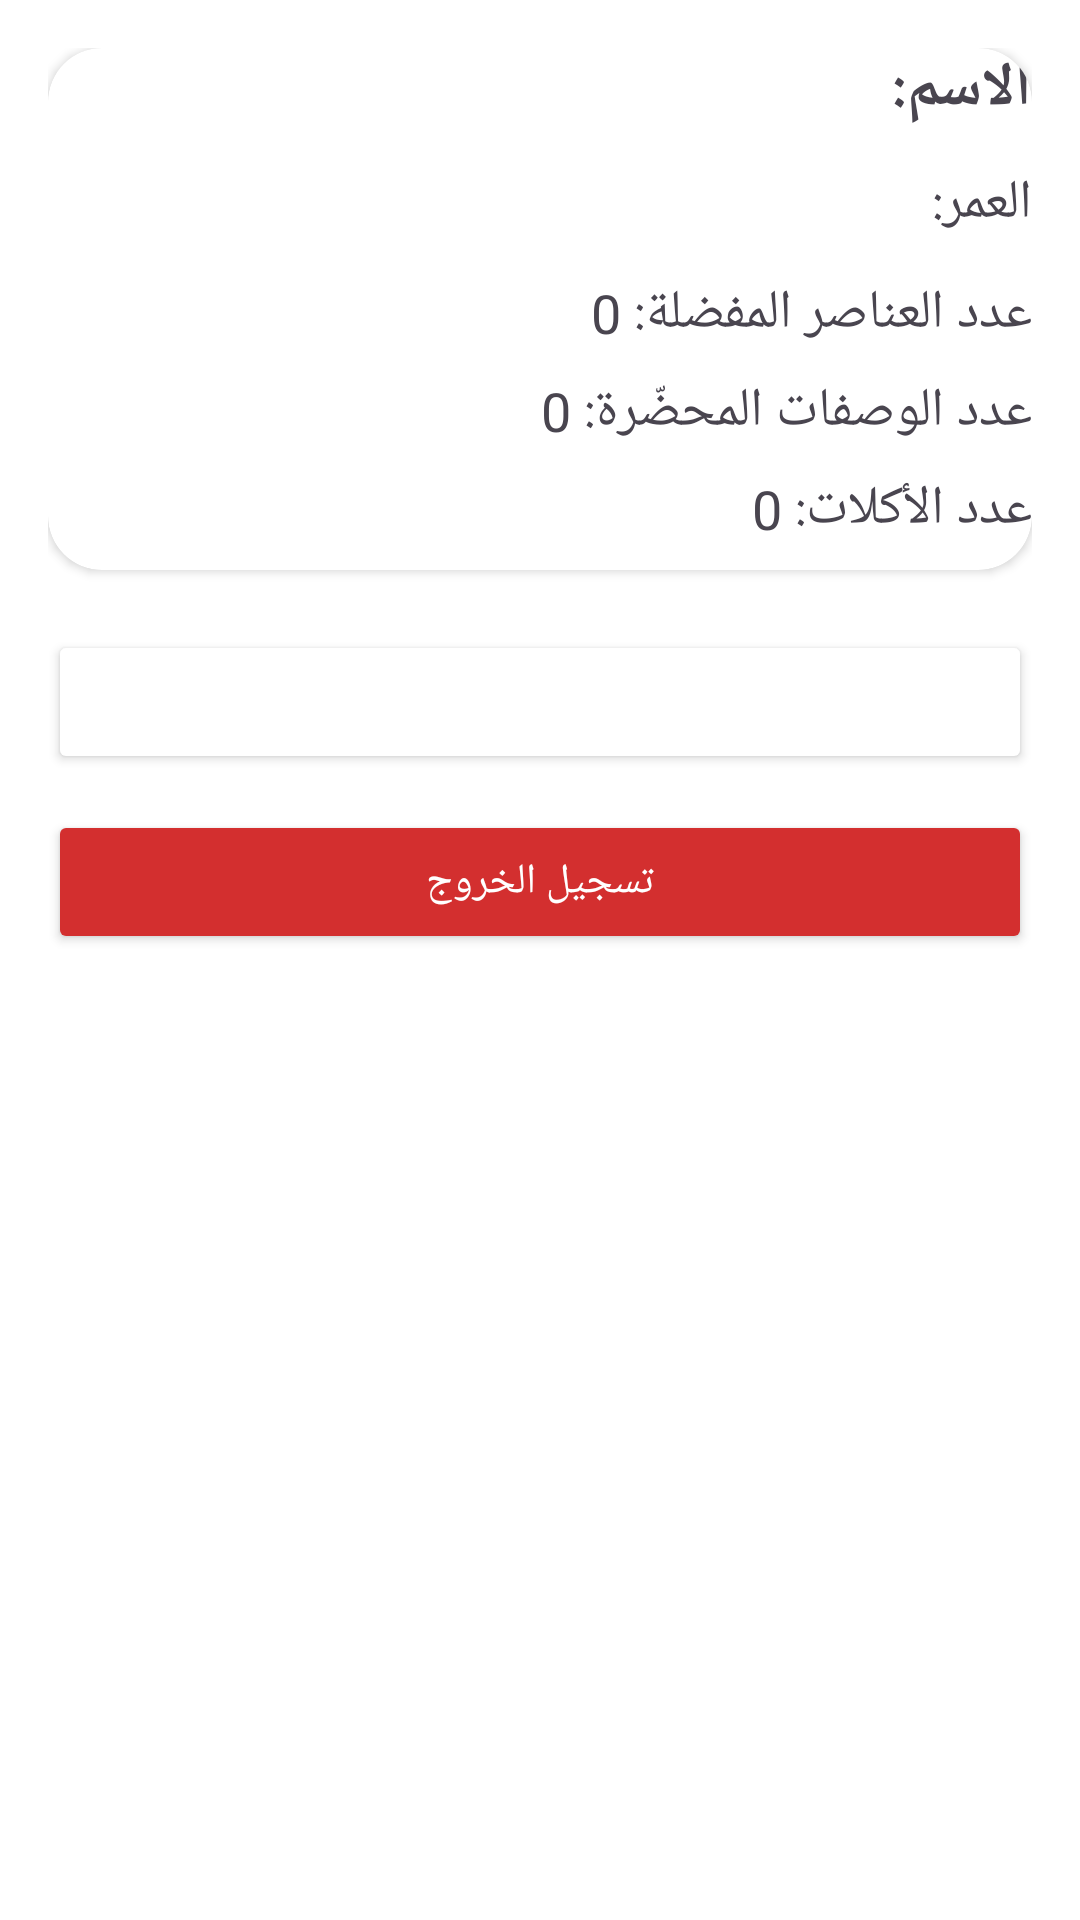

Android layout source for this screen:
<!-- AndroidManifest.xml: application theme Theme.AhmadR4_1 -->
<!-- res/layout/fragment_profile.xml -->
<?xml version="1.0" encoding="utf-8"?>

<ScrollView xmlns:android="http://schemas.android.com/apk/res/android"
    xmlns:app="http://schemas.android.com/apk/res-auto"
    android:layout_width="match_parent"
    android:layout_height="match_parent"
    android:padding="16dp"
    android:background="@android:color/white"
    android:layoutDirection="rtl">

    <LinearLayout
        android:orientation="vertical"
        android:layout_width="match_parent"
        android:layout_height="wrap_content">
        <androidx.cardview.widget.CardView
            android:layout_width="match_parent"
            android:layout_height="wrap_content"
            android:elevation="6dp"
            android:padding="20dp"
            app:cardCornerRadius="18dp"
            android:layout_marginBottom="20dp">

            <LinearLayout
                android:orientation="vertical"
                android:layout_width="match_parent"
                android:layout_height="wrap_content">

                <TextView
                    android:id="@+id/textUserName"
                    android:text="الاسم:"
                    android:textSize="20sp"
                    android:textStyle="bold"
                    android:layout_marginBottom="12dp"
                    android:layout_width="wrap_content"
                    android:layout_height="wrap_content"/>

                <TextView
                    android:id="@+id/textAge"
                    android:text="العمر:"
                    android:textSize="18sp"
                    android:layout_marginBottom="12dp"
                    android:layout_width="wrap_content"
                    android:layout_height="wrap_content"/>

                <TextView
                    android:id="@+id/textFavoritesCount"
                    android:text="عدد العناصر المفضلة: 0"
                    android:textSize="18sp"
                    android:layout_marginBottom="8dp"
                    android:layout_width="wrap_content"
                    android:layout_height="wrap_content"/>

                <TextView
                    android:id="@+id/textPreparedCount"
                    android:text="عدد الوصفات المحضّرة: 0"
                    android:textSize="18sp"
                    android:layout_marginBottom="8dp"
                    android:layout_width="wrap_content"
                    android:layout_height="wrap_content"/>

                <TextView
                    android:id="@+id/textCookedCount"
                    android:text="عدد الأكلات: 0"
                    android:textSize="18sp"
                    android:layout_marginBottom="8dp"
                    android:layout_width="wrap_content"
                    android:layout_height="wrap_content"/>

            </LinearLayout>
        </androidx.cardview.widget.CardView>
        
        <Button
            android:id="@+id/buttonEditProfile"
            android:text="تعديل المعلومات"
            android:layout_width="match_parent"
            android:layout_height="wrap_content"
            android:backgroundTint="@color/green"
            android:textColor="@color/white"
            android:layout_marginBottom="12dp"/>

        <Button
            android:id="@+id/buttonLogout"
            android:text="تسجيل الخروج"
            android:layout_width="match_parent"
            android:layout_height="wrap_content"
            android:backgroundTint="#D32F2F"
            android:textColor="@color/white"/>

    </LinearLayout>
</ScrollView>
<!-- resources referenced by this layout -->
<resources>
  <style name="Theme.AhmadR4_1" parent="Base.Theme.AhmadR4_1" />
  <style name="Base.Theme.AhmadR4_1" parent="Theme.Material3.DayNight.NoActionBar">
          
          
      </style>
  <!-- not gathered from this repository: default colours our renderer supplied (Android Studio template values) -->
  <color name="white">#FFFFFFFF</color>
</resources>
